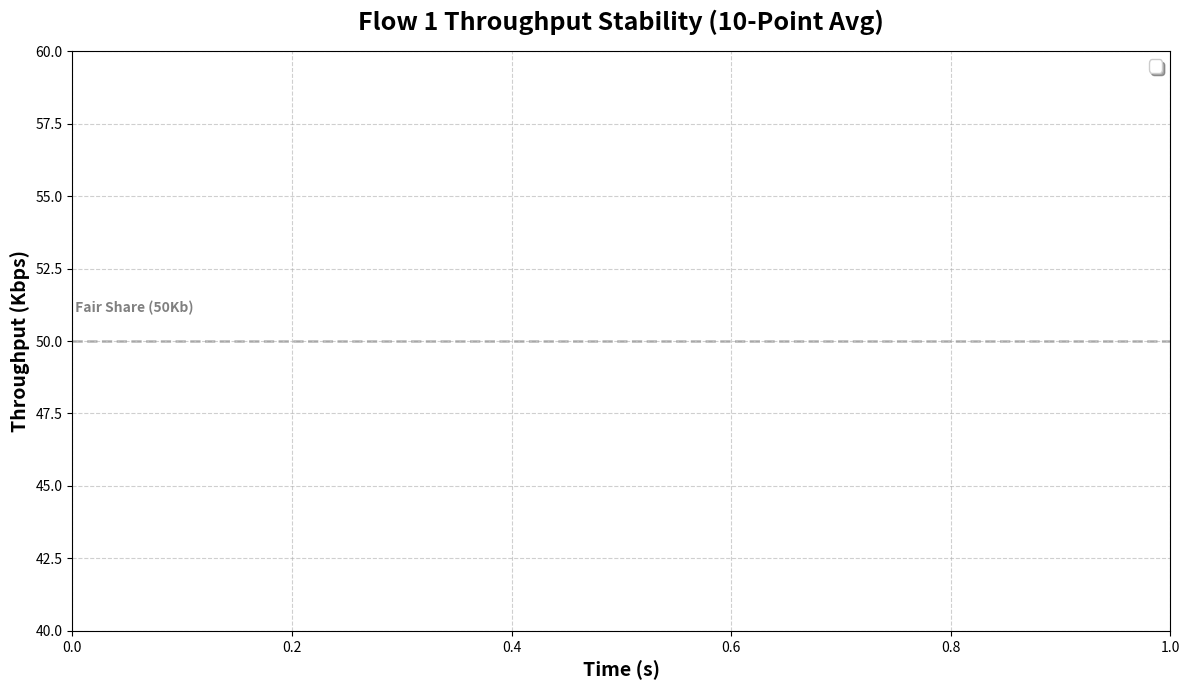

Here is the Python script that generated this plot:
import matplotlib.pyplot as plt
import numpy as np
import os

# --- CONFIGURATION ---
TRACE_DIR = "traces"
OUTPUT_DIR = "graphs_final"
RUN_ID = 1
TOTAL_TIME = 1000
NUM_POINTS = 10
BIN_SIZE = TOTAL_TIME / NUM_POINTS  # 100 seconds per point
FLOW_ID_TO_PLOT = 1  # We compare Flow 1 only to see the dynamics

if not os.path.exists(OUTPUT_DIR): os.makedirs(OUTPUT_DIR)

# Styles: Distinct colors and markers
STYLES = {
    'Reno':  {'c': '#003399', 'ls': '-',  'marker': 'o', 'label': 'Reno (Flow 1)'},
    'Tahoe': {'c': '#CC0000', 'ls': '--', 'marker': 's', 'label': 'Tahoe (Flow 1)'},
    'Vegas': {'c': '#006600', 'ls': ':',  'marker': '^', 'label': 'Vegas (Flow 1)'}
}

# X-axis: 50, 150, 250...
X_AXIS = np.arange(BIN_SIZE/2, TOTAL_TIME, BIN_SIZE)

def get_binned_flow_throughput(proto):
    print(f"--- Processing {proto} ---")
    filename = f"{TRACE_DIR}/out_{proto}_{RUN_ID}.tr"
    if not os.path.exists(filename):
        print(f"File not found: {filename}")
        return None

    bins = np.zeros(NUM_POINTS)
    
    with open(filename, 'r') as f:
        for line in f:
            if line.startswith('r'):
                p = line.split()
                try:
                    time = float(p[1])
                    to_node = int(p[3])
                    size = int(p[5])
                    fid = int(p[7])
                    
                    # LOGIC: Check strict destination and Flow ID
                    # Flow 1 goes to Node 4
                    if size > 100 and fid == FLOW_ID_TO_PLOT and to_node == 4:
                        bin_idx = int(time / BIN_SIZE)
                        if bin_idx < NUM_POINTS:
                            bins[bin_idx] += size
                except: pass

    # Convert to Kbps
    kbps_bins = (bins * 8) / (BIN_SIZE * 1000.0)
    
    # Print values to console for verification
    print(f"  Values: {np.round(kbps_bins, 2)} Kbps")
    return kbps_bins

def get_binned_rtt(proto):
    filename = f"{TRACE_DIR}/rtt_{proto}_{RUN_ID}.log"
    if not os.path.exists(filename): return None

    bin_samples = [[] for _ in range(NUM_POINTS)]

    with open(filename, 'r') as f:
        for line in f:
            p = line.split()
            if len(p) >= 2:
                time = float(p[0])
                # Use RTT of Flow 1 only (Column 1 is Time, Col 2 is Flow1, Col 3 is Flow2)
                rtt_ms = float(p[1]) * 1000.0
                
                bin_idx = int(time / BIN_SIZE)
                if bin_idx < NUM_POINTS:
                    bin_samples[bin_idx].append(rtt_ms)

    final_rtt = []
    for samples in bin_samples:
        if samples: final_rtt.append(np.mean(samples))
        else: final_rtt.append(0)
    return final_rtt

# --- PLOTTING ---
def plot_graph(data_dict, title, ylabel, filename, ylim_min=None, ylim_max=None):
    fig, ax = plt.subplots(figsize=(12, 7))
    
    for proto, y_values in data_dict.items():
        if y_values is not None:
            s = STYLES[proto]
            ax.plot(X_AXIS, y_values, label=s['label'], color=s['c'], 
                    linestyle=s['ls'], marker=s['marker'], 
                    linewidth=2.5, markersize=10, alpha=0.8)

    # Reference Line for Fair Share (50 Kbps)
    if "Throughput" in title:
        ax.axhline(50, color='gray', lw=2, linestyle='--', alpha=0.5)
        ax.text(0, 51, ' Fair Share (50Kb)', color='gray', fontweight='bold')

    ax.set_title(title, fontsize=18, fontweight='bold', pad=15)
    ax.set_ylabel(ylabel, fontsize=14, fontweight='bold')
    ax.set_xlabel("Time (s)", fontsize=14, fontweight='bold')
    
    # Smart Y-Limit to zoom in on the action
    if ylim_min is not None and ylim_max is not None:
        ax.set_ylim(ylim_min, ylim_max)
    
    ax.grid(True, linestyle='--', alpha=0.6)
    ax.legend(fontsize=12, framealpha=1, shadow=True)
    
    plt.tight_layout()
    save_path = f"{OUTPUT_DIR}/{filename}"
    plt.savefig(save_path, dpi=300)
    print(f"Saved Graph: {save_path}")
    plt.close()

# --- EXECUTION ---
thr_data = {}
rtt_data = {}

for p in ['Reno', 'Tahoe', 'Vegas']:
    thr_data[p] = get_binned_flow_throughput(p)
    rtt_data[p] = get_binned_rtt(p)

# 1. Plot Throughput (Zoomed in to 40-60 to see oscillations)
plot_graph(thr_data, 
           "Flow 1 Throughput Stability (10-Point Avg)", 
           "Throughput (Kbps)", 
           "compare_flow1_throughput.png",
           ylim_min=40, ylim_max=60)

# 2. Plot RTT
plot_graph(rtt_data, 
           "Flow 1 RTT Latency (10-Point Avg)", 
           "RTT (ms)", 
           "compare_flow1_rtt.png")
